Run: headless pygame with SDL's dummy video driver; simulated clock (each Clock.tick advances the game by its frame time, no real sleeping); random seed 0; keys injected as events and as key.get_pressed() state; no mouse input.
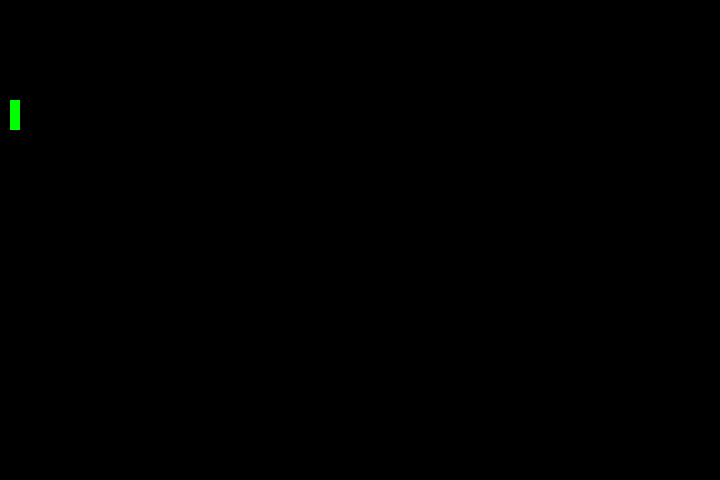
Frame 1 of 4 · flips 1–60 · no input
Frame 2 of 4 · flips 61–180 · tapped SPACE, RETURN · held RIGHT (→), D · screen unchanged from frame 1, image omitted
Frame 3 of 4 · flips 181–300 · held DOWN (↓), S · screen unchanged from frame 2, image omitted
Frame 4 of 4 · flips 301–420 · held LEFT (←), A, UP (↑), W · screen unchanged from frame 3, image omitted

The pygame program that drew these frames:

import pygame
#from rect import *
from pygame.locals import *
from pygame.math import Vector2

BLACK = (0, 0, 0)
GRAY = (127, 127, 127)
WHITE = (255, 255, 255)
RED = (255, 0, 0)
GREEN = (0, 255, 0)
BLUE = (0, 0, 255)
YELLOW = (255, 255, 0)
CYAN = (0, 255, 255)
MAGENTA = (255, 0, 255)
colores = [BLACK,GRAY,WHITE,RED,GREEN,BLUE,YELLOW,CYAN,MAGENTA]
key_dict = {K_k:BLACK,K_0:GRAY,K_w:WHITE,K_r:RED,K_g:GREEN,K_b:BLUE,K_y:YELLOW,K_c:CYAN,K_m:MAGENTA}

pygame.init()


size = width,height = (720,480)
screen = pygame.display.set_mode(size)


class Snake:
    def __init__(self):
        self.body = [Vector2(10,100),Vector2(10,110),Vector2(10,120)]
        self.direccion = Vector2(0,-10)
        self.add = False
        
    def draw(self):
        for bloque in self.body:
            pygame.draw.rect(screen,GREEN,(bloque.x,bloque.y,10,10))
            
    def move(self):
        pass
        #[0,1,2] --> [0,1] --> [None,0,1] --> [-1,0,1]
        
        

def main():
    
    snake = Snake()
    running = True
    while running:
        for event in  pygame.event.get():
            if event.type == pygame.QUIT:
                running = False
        snake.draw()
        pygame.display.update()

main()
